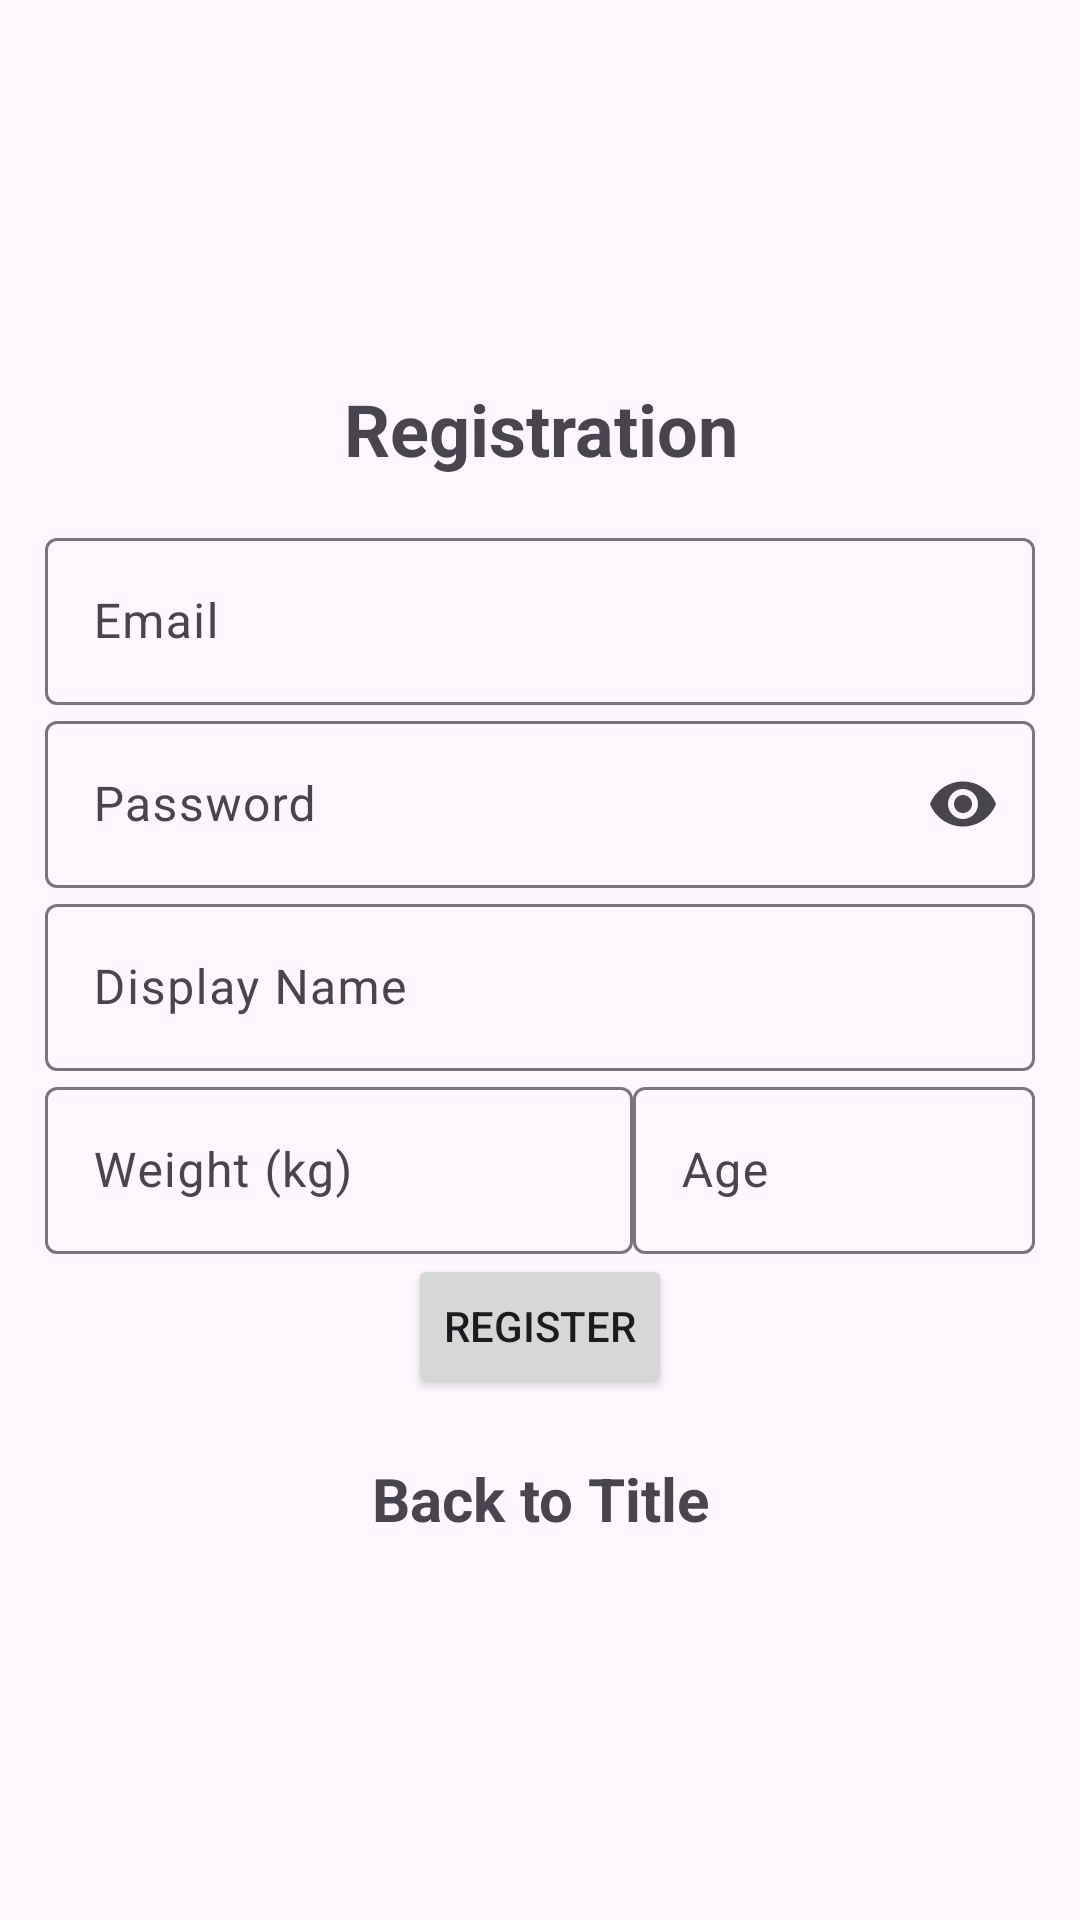

Layout XML and referenced resources for this Android screen:
<!-- AndroidManifest.xml: application theme Theme.GymTracker -->
<!-- res/layout/activity_register.xml -->
<?xml version="1.0" encoding="utf-8"?>
<LinearLayout xmlns:android="http://schemas.android.com/apk/res/android"
    xmlns:app="http://schemas.android.com/apk/res-auto"
    xmlns:tools="http://schemas.android.com/tools"
    android:layout_width="match_parent"
    android:layout_height="match_parent"
    android:orientation="vertical"
    android:gravity="center"
    android:padding="15dp"
    tools:context=".activity.RegisterActivity">

    <TextView
        android:layout_width="match_parent"
        android:layout_height="wrap_content"
        android:layout_marginBottom="15dp"
        android:gravity="center"
        android:text="@string/registration"
        android:textSize="24sp"
        android:textStyle="bold" />

    <com.google.android.material.textfield.TextInputLayout
        android:layout_width="match_parent"
        android:layout_height="wrap_content">

        <com.google.android.material.textfield.TextInputEditText
            android:id="@+id/email"
            android:layout_width="match_parent"
            android:layout_height="wrap_content"
            android:hint="@string/email" />

    </com.google.android.material.textfield.TextInputLayout>

    <com.google.android.material.textfield.TextInputLayout
        android:layout_width="match_parent"
        android:layout_height="wrap_content"
        app:endIconMode="password_toggle">

        <com.google.android.material.textfield.TextInputEditText
            android:id="@+id/password"
            android:layout_width="match_parent"
            android:layout_height="wrap_content"
            android:inputType="textPassword"
            android:hint="@string/password" />
    </com.google.android.material.textfield.TextInputLayout>

    <com.google.android.material.textfield.TextInputLayout
        android:layout_width="match_parent"
        android:layout_height="wrap_content">

        <com.google.android.material.textfield.TextInputEditText
            android:id="@+id/tiDisplayName"
            android:layout_width="match_parent"
            android:layout_height="wrap_content"
            android:hint="@string/display_name" />
    </com.google.android.material.textfield.TextInputLayout>


    <LinearLayout
        android:layout_width="match_parent"
        android:layout_height="wrap_content"
        android:orientation="horizontal"
        android:showDividers="middle"
        android:divider="@drawable/divider8p">

        <com.google.android.material.textfield.TextInputLayout
            android:layout_width="196dp"
            android:layout_height="wrap_content">

            <com.google.android.material.textfield.TextInputEditText
                android:id="@+id/tiWeight"
                android:layout_width="match_parent"
                android:layout_height="match_parent"
                android:hint="@string/weight_kg"
                android:inputType="number"/>

        </com.google.android.material.textfield.TextInputLayout>

        <com.google.android.material.textfield.TextInputLayout
            android:layout_width="match_parent"
            android:layout_height="wrap_content">

            <com.google.android.material.textfield.TextInputEditText
                android:id="@+id/tiAge"
                android:layout_width="match_parent"
                android:layout_height="match_parent"
                android:hint="@string/age"
                android:inputType="number"/>
        </com.google.android.material.textfield.TextInputLayout>

    </LinearLayout>

    <ProgressBar
        android:id="@+id/progressBar"
        android:visibility="gone"
        android:layout_width="wrap_content"
        android:layout_height="wrap_content"/>

    <Button
        android:id="@+id/btnRegister"
        android:text="@string/register"
        android:layout_width="wrap_content"
        android:layout_height="wrap_content"/>

    <TextView
        android:layout_marginTop="20dp"
        android:textStyle="bold"
        android:textSize="20sp"
        android:gravity="center"
        android:text="@string/back_to_title"
        android:id="@+id/tvBackToTitle"
        android:layout_width="match_parent"
        android:layout_height="wrap_content"/>

</LinearLayout>
<!-- resources referenced by this layout -->
<resources>
  <string name="age">Age</string>
  <string name="back_to_title">Back to Title</string>
  <string name="display_name">Display Name</string>
  <string name="email">Email</string>
  <string name="password">Password</string>
  <string name="register">Register</string>
  <string name="registration">Registration</string>
  <string name="weight_kg">Weight (kg)</string>
  <style name="Theme.GymTracker" parent="Base.Theme.GymTracker" />
  <style name="Base.Theme.GymTracker" parent="Theme.Material3.DayNight.NoActionBar">
          
          
          <item name="colorPrimary">@color/black</item>
      </style>
  <color name="black">#FF000000</color>
</resources>
